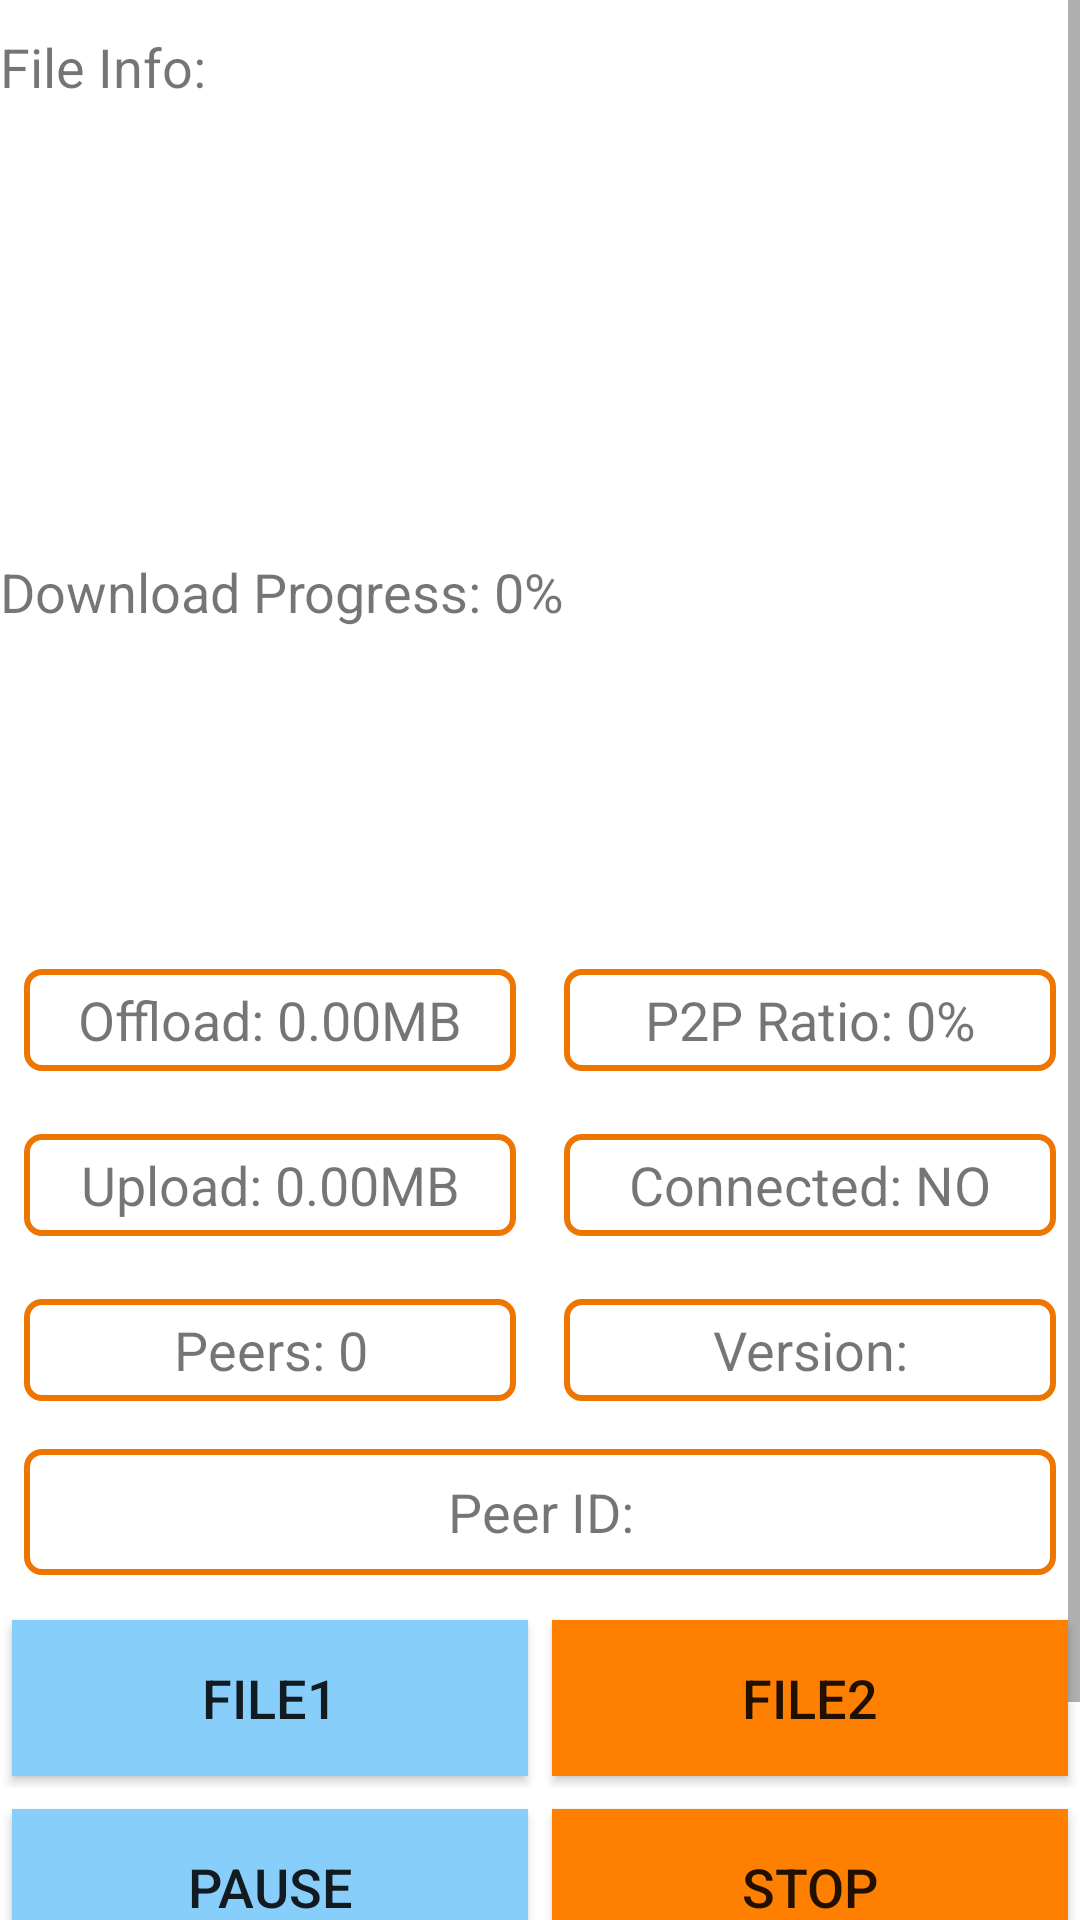

Android layout source for this screen:
<!-- AndroidManifest.xml: application theme Theme.Demo_v3 -->
<!-- res/layout/activity_download.xml -->
<?xml version="1.0" encoding="utf-8"?>
<ScrollView xmlns:android="http://schemas.android.com/apk/res/android"
    android:layout_width="match_parent"
    android:layout_height="match_parent"
    android:layout_weight="1">

    <LinearLayout
        android:layout_width="match_parent"
        android:layout_height="wrap_content"
        android:orientation="vertical">

        <LinearLayout
            android:layout_width="match_parent"
            android:layout_height="300dp"
            android:layout_marginTop="10dp"
            android:orientation="vertical">

            <ScrollView
                android:layout_width="match_parent"
                android:layout_height="match_parent"
                android:layout_weight="1">

                <TextView
                    android:id="@+id/file_info"
                    android:layout_width="match_parent"
                    android:layout_height="wrap_content"

                    android:gravity="left"
                    android:text="File Info:"
                    android:textSize="18sp" />
            </ScrollView>

            <ScrollView
                android:layout_width="match_parent"
                android:layout_height="250dp"
                android:layout_weight="1">

                <TextView
                    android:id="@+id/progress"
                    android:layout_width="match_parent"
                    android:layout_height="wrap_content"
                    android:gravity="left"
                    android:text="Download Progress: 0%"
                    android:textSize="18sp" />
            </ScrollView>

        </LinearLayout>

        <LinearLayout
            android:layout_width="match_parent"
            android:layout_height="50dp"
            android:layout_marginTop="5dp"
            android:orientation="horizontal">

            <TextView
                android:id="@+id/offload"
                android:layout_width="0dp"
                android:layout_height="match_parent"
                android:layout_margin="8dp"
                android:layout_weight="1"
                android:background="@drawable/shape_corner"
                android:gravity="center"
                android:text="Offload: 0.00MB"
                android:textSize="18sp" />

            <TextView
                android:id="@+id/ratio"
                android:layout_width="0dp"
                android:layout_height="match_parent"
                android:layout_margin="8dp"
                android:layout_weight="1"
                android:background="@drawable/shape_corner"
                android:gravity="center"
                android:text="P2P Ratio: 0%"
                android:textSize="18sp" />

        </LinearLayout>

        <LinearLayout
            android:layout_width="match_parent"
            android:layout_height="50dp"
            android:layout_marginTop="5dp"
            android:orientation="horizontal">

            <TextView
                android:id="@+id/upload"
                android:layout_width="0dp"
                android:layout_height="match_parent"
                android:layout_margin="8dp"
                android:layout_weight="1"
                android:background="@drawable/shape_corner"
                android:gravity="center"
                android:text="Upload: 0.00MB"
                android:textSize="18sp" />

            <TextView
                android:id="@+id/connected"
                android:layout_width="0dp"
                android:layout_height="match_parent"
                android:layout_margin="8dp"
                android:layout_weight="1"
                android:background="@drawable/shape_corner"
                android:gravity="center"
                android:text="Connected: NO"
                android:textSize="18sp" />

        </LinearLayout>

        <LinearLayout
            android:layout_width="match_parent"
            android:layout_height="50dp"
            android:layout_marginTop="5dp"
            android:orientation="horizontal">

            <TextView
                android:id="@+id/peers"
                android:layout_width="0dp"
                android:layout_height="match_parent"
                android:layout_margin="8dp"
                android:layout_weight="1"
                android:background="@drawable/shape_corner"
                android:gravity="center"
                android:text="Peers: 0"
                android:textSize="18sp" />

            <TextView
                android:id="@+id/version"
                android:layout_width="0dp"
                android:layout_height="match_parent"
                android:layout_margin="8dp"
                android:layout_weight="1"
                android:background="@drawable/shape_corner"
                android:gravity="center"
                android:text="Version:"
                android:textSize="18sp" />

        </LinearLayout>

        <TextView
            android:id="@+id/peerId"
            android:layout_width="match_parent"
            android:layout_height="42dp"
            android:layout_margin="8dp"
            android:background="@drawable/shape_corner"
            android:gravity="center"
            android:text="Peer ID:"
            android:textSize="18sp" />

        <LinearLayout
            android:layout_width="match_parent"
            android:layout_height="60dp"
            android:layout_marginTop="3dp"
            android:orientation="horizontal">

            <Button
                android:id="@+id/mp4_1"
                android:layout_width="0dp"
                android:layout_height="match_parent"
                android:layout_margin="4dp"
                android:layout_weight="1"
                android:background="#87CEFA"
                android:gravity="center"
                android:text="File1"
                android:textSize="18sp" />

            <Button
                android:id="@+id/mp4_2"
                android:layout_width="0dp"
                android:layout_height="match_parent"
                android:layout_margin="4dp"
                android:layout_weight="1"
                android:background="#FF7F00"
                android:gravity="center"
                android:text="File2"
                android:textSize="18sp" />

        </LinearLayout>

        <LinearLayout
            android:layout_width="match_parent"
            android:layout_height="60dp"
            android:layout_marginTop="3dp"
            android:orientation="horizontal">

            <Button
                android:id="@+id/pause"
                android:layout_width="0dp"
                android:layout_height="match_parent"
                android:layout_margin="4dp"
                android:layout_weight="1"
                android:background="#87CEFA"
                android:gravity="center"
                android:text="Pause"
                android:textSize="18sp" />

            <Button
                android:id="@+id/stop"
                android:layout_width="0dp"
                android:layout_height="match_parent"
                android:layout_margin="4dp"
                android:layout_weight="1"
                android:background="#FF7F00"
                android:gravity="center"
                android:text="Stop"
                android:textSize="18sp" />

        </LinearLayout>

        <LinearLayout
            android:layout_width="match_parent"
            android:layout_height="60dp"
            android:layout_marginTop="3dp"
            android:orientation="horizontal">

            <Button
                android:id="@+id/clear"
                android:layout_width="0dp"
                android:layout_height="match_parent"
                android:layout_margin="4dp"
                android:layout_weight="1"
                android:background="#87CEFA"
                android:gravity="center"
                android:text="Clear"
                android:textSize="18sp" />

            <Button
                android:id="@+id/restart"
                android:layout_width="0dp"
                android:layout_height="match_parent"
                android:layout_margin="4dp"
                android:layout_weight="1"
                android:background="#FF7F00"
                android:gravity="center"
                android:text="Restart"
                android:textSize="18sp" />

        </LinearLayout>

    </LinearLayout>
</ScrollView>
<!-- resources referenced by this layout -->
<resources>
  <!-- drawable shape_corner (drawable) -->
  <?xml version="1.0" encoding="utf-8"?>
  <shape xmlns:android="http://schemas.android.com/apk/res/android"
      android:layout_width="match_parent"
      android:layout_height="match_parent">
      <corners android:topLeftRadius="5dp"
          android:topRightRadius="5dp"
          android:bottomRightRadius="5dp"
          android:bottomLeftRadius="5dp"/>
      <stroke android:width="2dp" android:color="#EE7600" />
  </shape>
  <style name="Theme.Demo_v3" parent="Theme.MaterialComponents.DayNight.DarkActionBar">
          
          <item name="colorPrimary">@color/purple_500</item>
          <item name="colorPrimaryVariant">@color/purple_700</item>
          <item name="colorOnPrimary">@color/white</item>
          
          <item name="colorSecondary">@color/teal_200</item>
          <item name="colorSecondaryVariant">@color/teal_700</item>
          <item name="colorOnSecondary">@color/black</item>
          
          <item name="android:statusBarColor" tools:targetApi="l">?attr/colorPrimaryVariant</item>
          
      </style>
  <!-- not gathered from this repository: default colours our renderer supplied (Android Studio template values) -->
  <color name="purple_500">#FF6200EE</color>
  <color name="purple_700">#FF3700B3</color>
  <color name="teal_200">#FF03DAC5</color>
  <color name="teal_700">#FF018786</color>
  <color name="black">#FF000000</color>
  <color name="white">#FFFFFFFF</color>
</resources>
